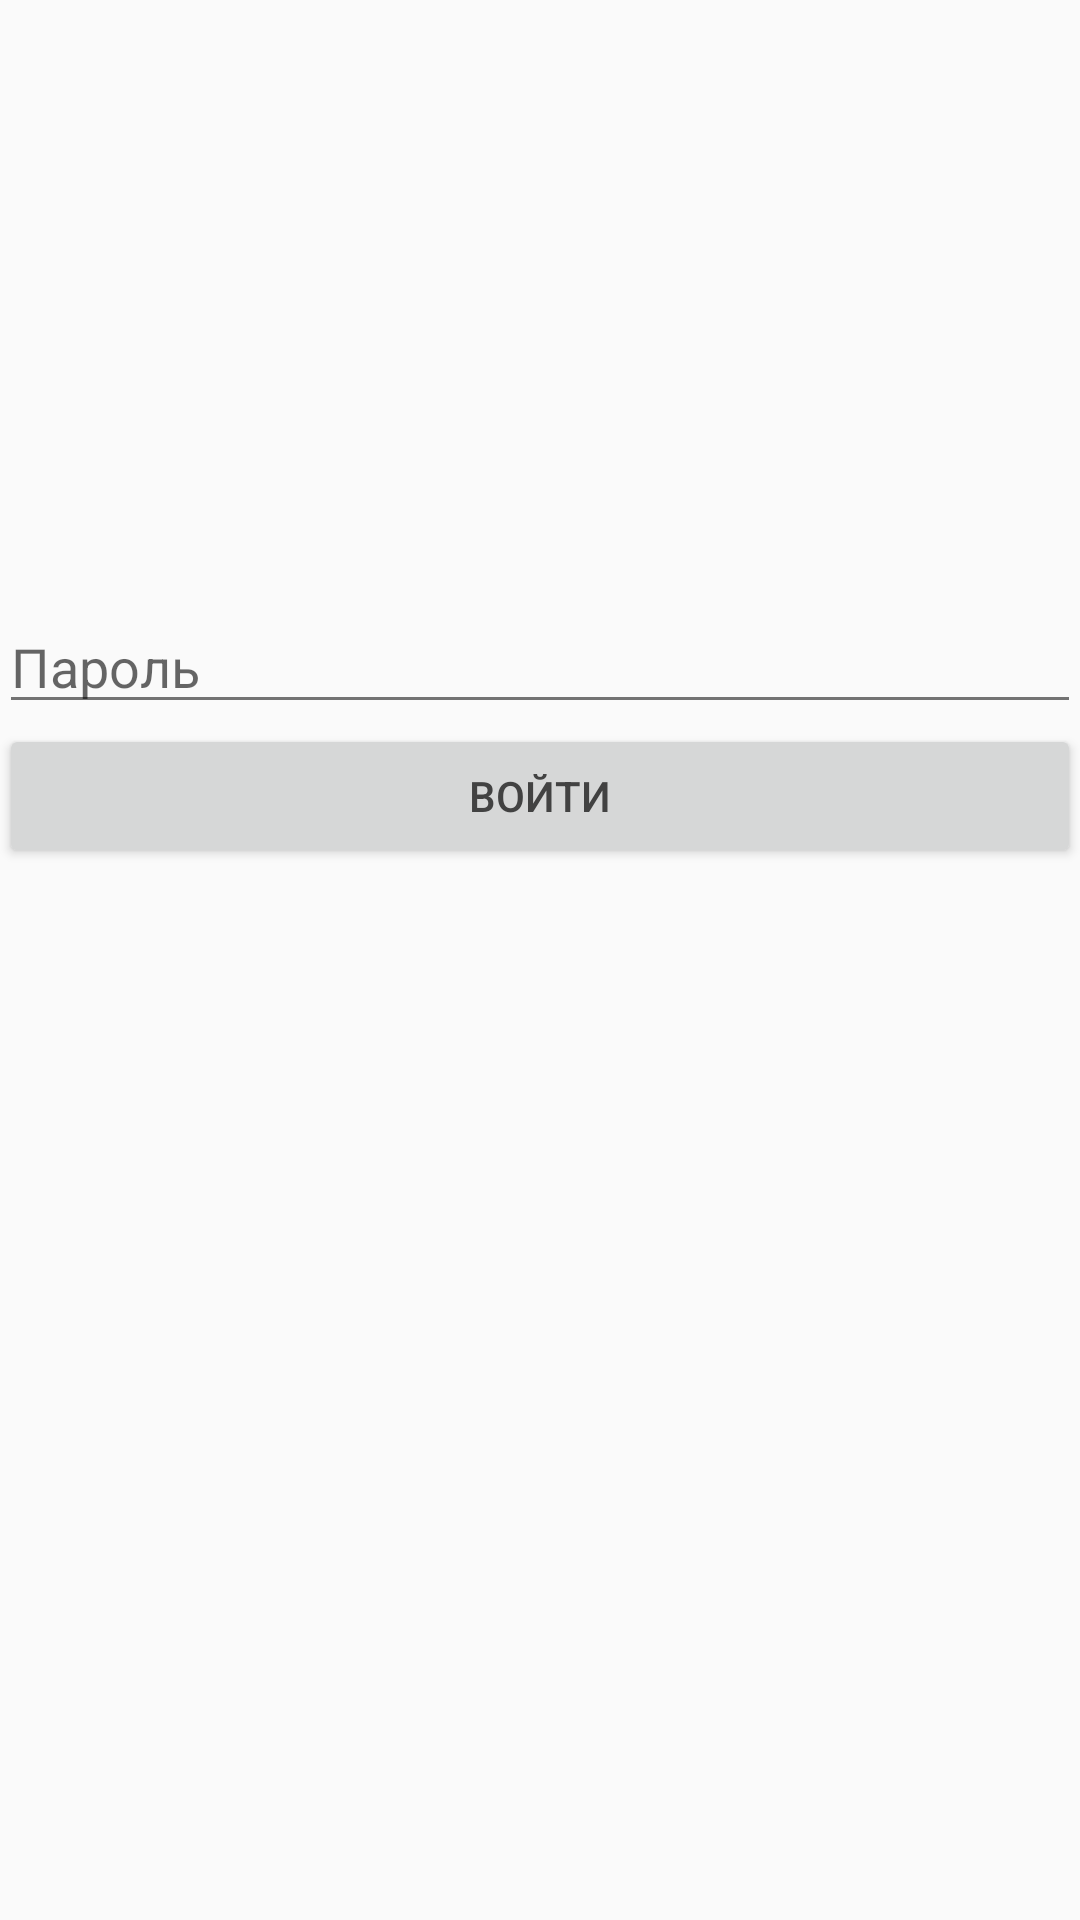

This screen was rendered from an Android layout file. Write that file and the resources it references.
<!-- AndroidManifest.xml: application theme AppTheme -->
<!-- res/layout/activity_password.xml -->
<RelativeLayout xmlns:android="http://schemas.android.com/apk/res/android"
    xmlns:tools="http://schemas.android.com/tools"
    android:layout_width="match_parent"
    android:layout_height="match_parent"
    android:paddingLeft="@dimen/activity_horizontal_margin"
    android:paddingRight="@dimen/activity_horizontal_margin"
    android:paddingTop="@dimen/activity_vertical_margin"
    android:paddingBottom="@dimen/activity_vertical_margin"
    tools:context="com.talgat.simplepayment.PasswordActivity">


    <EditText
        android:layout_width="match_parent"
        android:layout_height="wrap_content"
        android:inputType="textPassword"
        android:ems="10"
        android:id="@+id/editText2"
        android:hint="@string/password"
        android:layout_alignParentTop="true"
        android:layout_alignParentLeft="true"
        android:layout_alignParentStart="true"
        android:layout_marginTop="200dp" />

    <Button
        android:layout_width="match_parent"
        android:layout_height="wrap_content"
        android:text="@string/enter_but"
        android:id="@+id/button"
        android:layout_below="@+id/editText2"
        android:layout_centerHorizontal="true"
        android:onClick="enterClick"/>
</RelativeLayout>
<!-- resources referenced by this layout -->
<resources>
  <string name="enter_but">Войти</string>
  <string name="password">Пароль</string>
  <style name="AppTheme" parent="Theme.AppCompat.Light.NoActionBar">
          <item name="android:windowNoTitle">true</item>
          <item name="windowActionBar">false</item>
          <item name="colorPrimary">@color/primary</item>
          <item name="colorPrimaryDark">@color/primary_dark</item>
          <item name="colorAccent">@color/accent</item>
          <item name="actionMenuTextColor">@color/abc_primary_text_material_light</item>
          <item name="android:textColorSecondary">@color/abc_secondary_text_material_light</item>
          <item name="android:textColorPrimary">@color/listFirstColor</item>
      </style>
  <color name="primary">#388E3C</color>
  <color name="primary_dark">#2E7D32</color>
  <color name="accent">#43A047</color>
  <color name="listFirstColor">#424242</color>
</resources>
